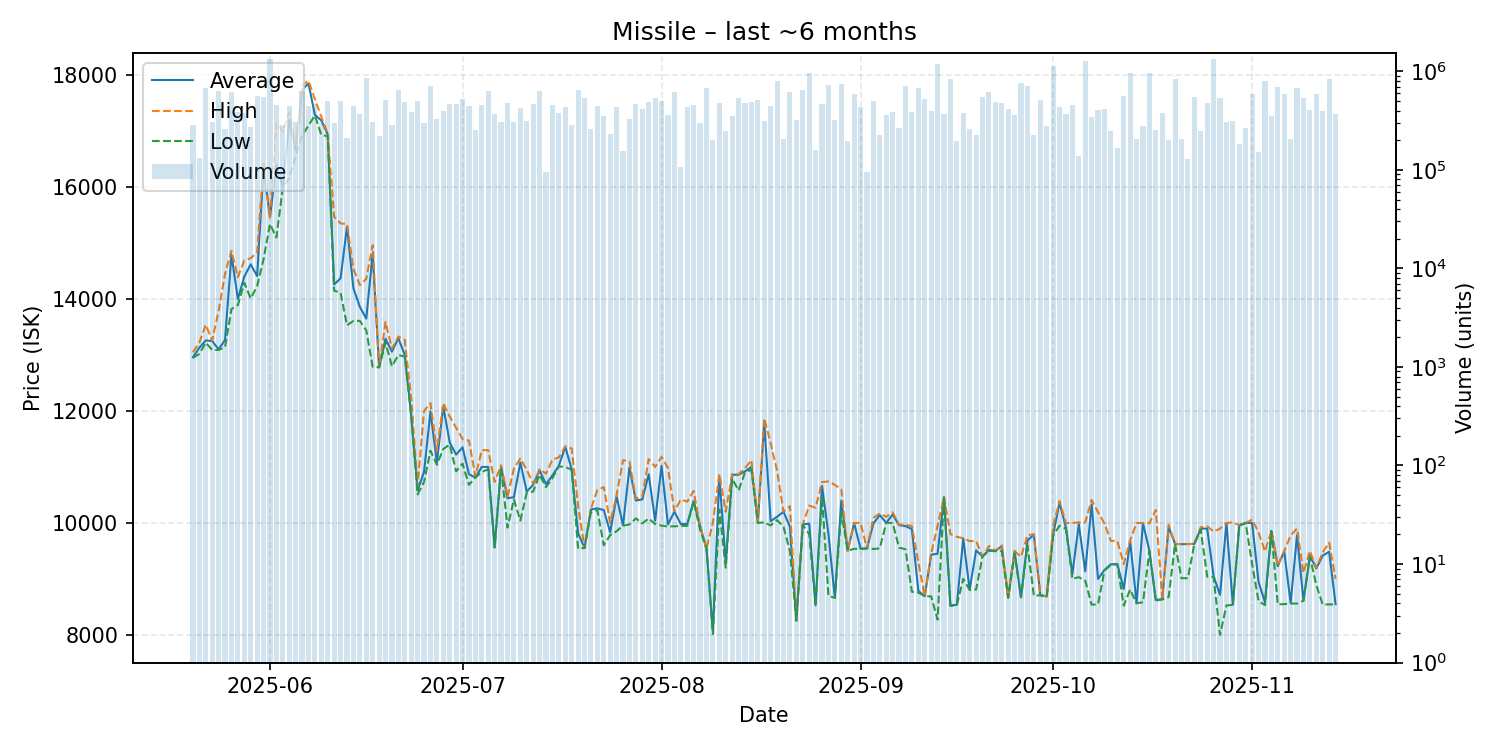

Source data for this figure (header and first rows):
date, average, highest, lowest, order_count, volume
2025-05-20, 12960, 13050, 12950, 48, 284817
2025-05-21, 13130, 13220, 13020, 35, 132615
2025-05-22, 13260, 13540, 13220, 74, 672017
2025-05-23, 13250, 13260, 13090, 32, 308744
2025-05-24, 13100, 13790, 13090, 76, 636962
2025-05-25, 13270, 14450, 13140, 70, 262504
2025-05-26, 14790, 14860, 13820, 69, 615963
2025-05-27, 14000, 14390, 13890, 49, 382205
2025-05-28, 14400, 14690, 14290, 59, 379448
2025-05-29, 14620, 14730, 14010, 57, 270816
2025-05-30, 14410, 14830, 14230, 67, 564648
2025-05-31, 16340, 16420, 14710, 70, 548101
2025-06-01, 15460, 15460, 15340, 101, 1343756
2025-06-02, 16400, 17150, 15100, 73, 455780
2025-06-03, 16000, 16990, 15990, 48, 283355
2025-06-04, 17200, 17330, 16160, 75, 448857
2025-06-05, 16660, 16730, 16550, 54, 309110
2025-06-06, 17740, 17820, 16920, 76, 627581
2025-06-07, 17850, 17900, 17100, 75, 441477
2025-06-08, 17290, 17570, 17280, 77, 471344
2025-06-09, 17190, 17260, 16930, 48, 296341
2025-06-10, 16940, 16950, 16910, 60, 496601
2025-06-11, 14260, 15470, 14150, 54, 298220
2025-06-12, 14370, 15350, 14110, 60, 504887
2025-06-13, 15290, 15340, 13530, 42, 209005
2025-06-14, 14190, 14540, 13610, 62, 445140
2025-06-15, 13860, 14250, 13610, 64, 369853
2025-06-16, 13650, 14360, 13440, 102, 852057
2025-06-17, 14810, 14960, 12790, 52, 306163
2025-06-18, 12780, 12780, 12780, 40, 222539
2025-06-19, 13290, 13590, 13220, 50, 509551
2025-06-20, 13060, 13110, 12800, 49, 287585
2025-06-21, 13300, 13330, 13000, 64, 651039
2025-06-22, 13000, 13270, 12970, 79, 487363
2025-06-23, 11930, 12220, 11920, 60, 389241
2025-06-24, 10580, 10660, 10510, 67, 497896
2025-06-25, 10910, 12000, 10730, 45, 298408
2025-06-26, 11990, 12140, 11290, 105, 715218
2025-06-27, 11080, 11280, 11040, 58, 327058
2025-06-28, 12080, 12140, 11320, 61, 397555
2025-06-29, 11440, 11900, 11400, 82, 466385
2025-06-30, 11220, 11700, 10920, 81, 465621
2025-07-01, 11350, 11500, 11060, 68, 523458
2025-07-02, 10870, 11470, 10680, 46, 440853
2025-07-03, 10810, 10830, 10810, 49, 253319
2025-07-04, 11000, 11300, 10910, 75, 453406
2025-07-05, 11000, 11300, 10960, 75, 627499
2025-07-06, 9565, 10730, 9562, 48, 368966
2025-07-07, 11000, 11030, 10990, 40, 303979
2025-07-08, 10440, 10470, 9916, 54, 473536
2025-07-09, 10460, 10970, 10420, 61, 302858
2025-07-10, 11080, 11150, 10040, 65, 425356
2025-07-11, 10560, 10950, 10540, 49, 316313
2025-07-12, 10680, 10700, 10560, 56, 465764
2025-07-13, 10940, 10960, 10860, 79, 634992
2025-07-14, 10690, 10880, 10640, 30, 94264
2025-07-15, 10850, 11130, 10800, 72, 450827
2025-07-16, 11020, 11170, 11010, 58, 377059
2025-07-17, 11360, 11370, 11000, 43, 435937
2025-07-18, 10960, 11330, 10950, 53, 284008
... 119 more rows
